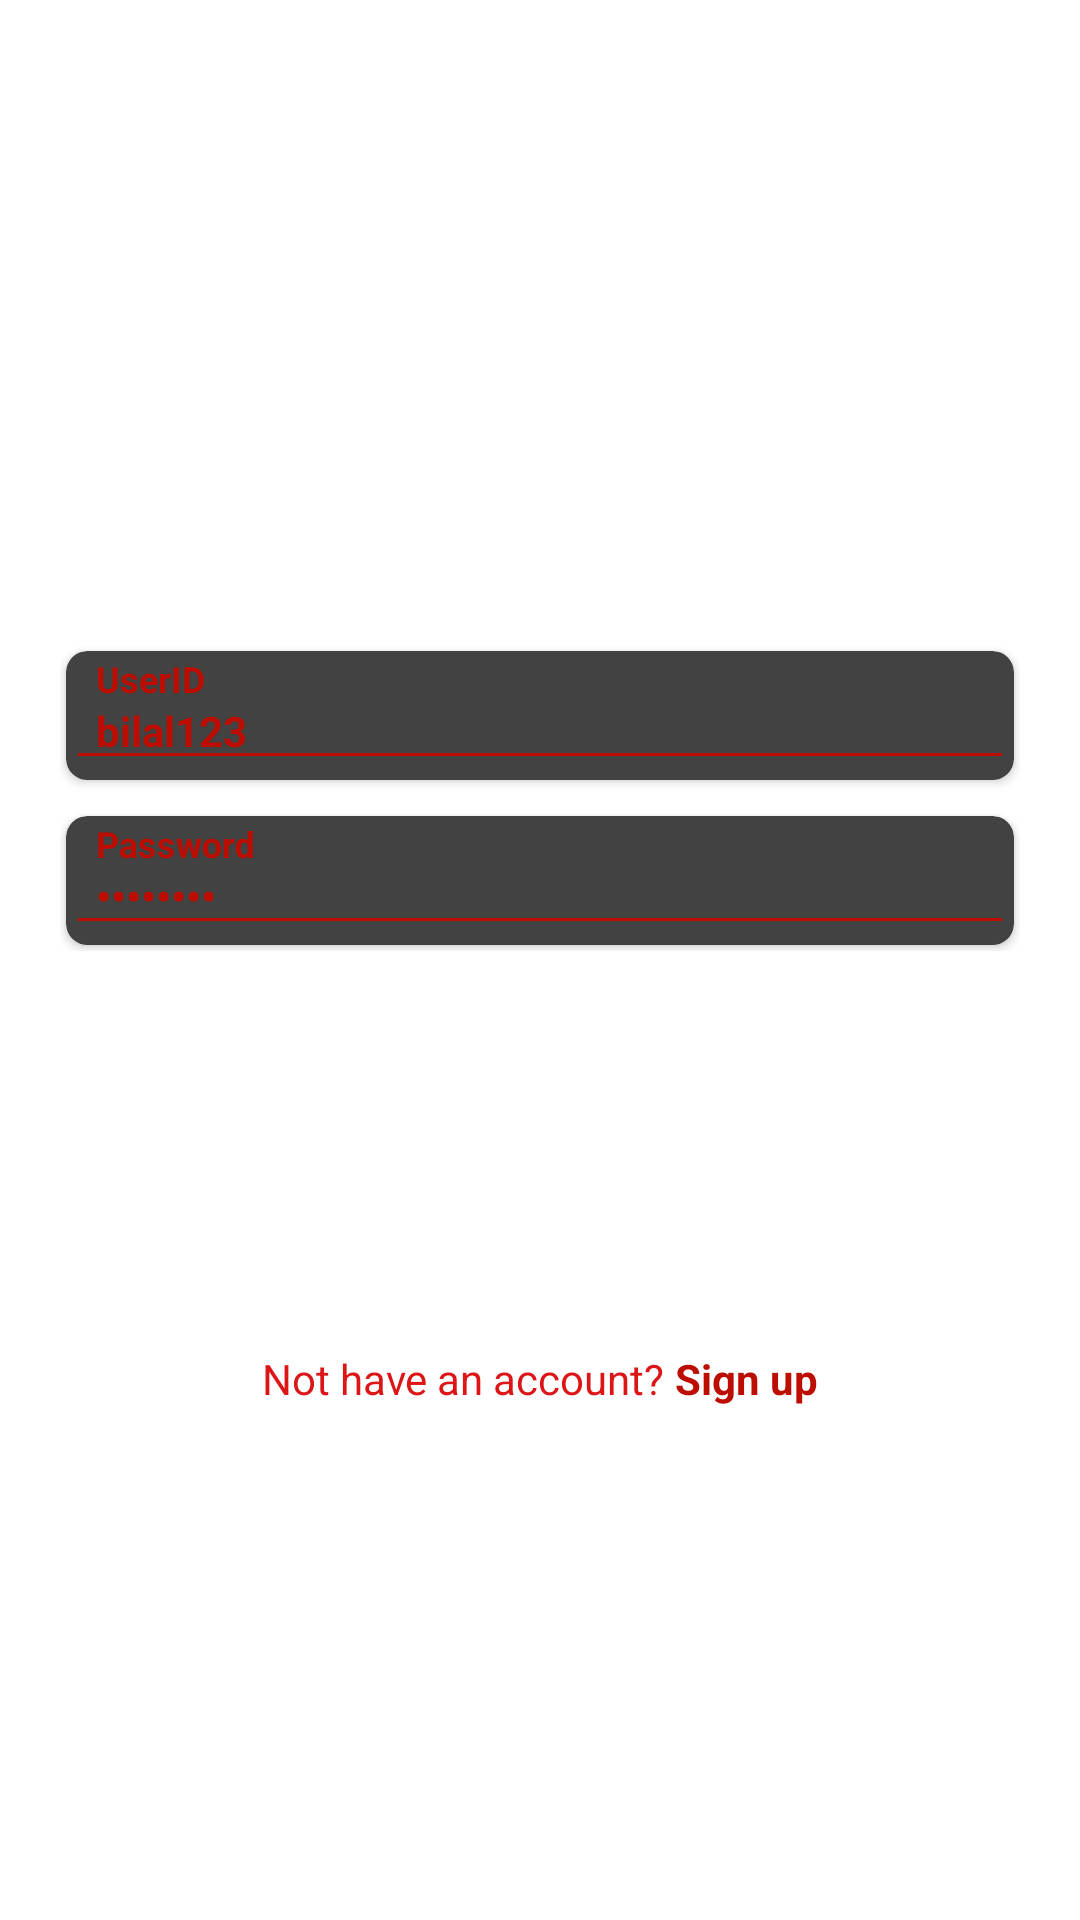

Android layout source for this screen:
<!-- AndroidManifest.xml: application theme Theme.TaskDone -->
<!-- res/layout/activity_login.xml -->
<?xml version="1.0" encoding="utf-8"?>
<LinearLayout xmlns:android="http://schemas.android.com/apk/res/android"
    xmlns:app="http://schemas.android.com/apk/res-auto"
    xmlns:tools="http://schemas.android.com/tools"
    android:layout_width="match_parent"
    android:layout_height="match_parent"
    android:background="#fff"
    android:orientation="vertical"
    tools:context=".Login">
    <ImageView
        android:id="@+id/iv_logo"
        android:layout_width="100dp"
        android:layout_height="100dp"
        android:layout_marginTop="45dp"
        android:layout_marginBottom="20dp"
        android:layout_gravity="center"
        android:foregroundGravity="center"
        android:src="@drawable/task_pro_ico"
        tools:srcCompat="@drawable/task_pro_ico" />


    <LinearLayout
        android:layout_width="match_parent"
        android:layout_height="wrap_content"
        android:layout_marginTop="20dp"
        android:layout_marginBottom="20dp"
        android:gravity="center_horizontal"
        android:orientation="vertical"
        android:paddingLeft="20dp"
        android:paddingTop="30dp"
        android:paddingRight="20dp">


        <LinearLayout
            android:layout_width="match_parent"
            android:layout_height="wrap_content"
            android:layout_marginBottom="20dp"
            android:orientation="vertical"
            android:paddingBottom="5dp">

            <androidx.cardview.widget.CardView
                android:layout_width="match_parent"
                android:layout_height="wrap_content"
                app:cardCornerRadius="7dp"
                android:layout_marginLeft="2dp"
                android:layout_marginRight="2dp"
                android:layout_marginTop="2dp"
                android:layout_marginBottom="10dp">

                <com.google.android.material.textfield.TextInputLayout
                    android:layout_width="match_parent"
                    android:layout_height="wrap_content"
                    android:textColorHint="@color/colorPrimaryDark"
                    android:paddingTop="3dp"

                    app:hintTextColor="@color/colorPrimaryDark">
                    <EditText
                        android:id="@+id/et_user"
                        android:layout_width="match_parent"
                        android:layout_height="wrap_content"
                        android:layout_marginBottom="0dp"
                        android:paddingLeft="10dp"
                        android:paddingTop="3dp"
                        android:hint="UserID"
                        android:inputType="textEmailAddress"
                        android:textStyle="bold"
                        android:text="bilal123"
                        android:lines="1"
                        android:backgroundTint="@color/colorPrimaryDark"
                        android:textColor="@color/colorPrimaryDark"
                        android:textSize="14sp" />
                </com.google.android.material.textfield.TextInputLayout>

            </androidx.cardview.widget.CardView>

            <androidx.cardview.widget.CardView
                android:layout_width="match_parent"
                android:layout_height="wrap_content"
                android:layout_marginLeft="2dp"
                android:layout_marginRight="2dp"
                android:layout_marginTop="2dp"
                android:layout_marginBottom="2dp"
                app:cardCornerRadius="7dp">


                <com.google.android.material.textfield.TextInputLayout
                    android:layout_width="match_parent"
                    android:layout_height="wrap_content"
                    app:hintTextColor="@color/colorPrimaryDark"
                    android:textColorHint="@color/colorPrimaryDark"
                    android:paddingTop="3dp">

                    <EditText
                        android:id="@+id/et_password"
                        android:layout_width="match_parent"
                        android:layout_height="wrap_content"
                        android:layout_marginBottom="0dp"
                        android:paddingTop="3dp"
                        android:hint="Password"
                        android:inputType="textPassword"
                        android:paddingLeft="10dp"
                        android:textColorHint="@color/blue"
                        android:lines="1"
                        android:text="12345678"
                        android:textStyle="bold"
                        android:backgroundTint="@color/colorPrimaryDark"
                        android:textColor="@color/colorPrimaryDark"
                        android:textSize="14dp" />
                </com.google.android.material.textfield.TextInputLayout>



            </androidx.cardview.widget.CardView>



            
            
            
            
            
            
            

        </LinearLayout>


        <LinearLayout
            android:id="@+id/ll_button"
            android:layout_width="wrap_content"
            android:layout_height="wrap_content"
            android:layout_marginTop="10dp"
            android:orientation="vertical">


            <Button
                android:id="@+id/btn_sign_in2"
                android:layout_width="170dp"
                android:layout_height="wrap_content"
                android:layout_marginTop="10dp"
                android:layout_marginBottom="20dp"
                android:background="@drawable/button_rect"
                android:text="Login"
                android:textAllCaps="false"
                android:textColor="@color/white"
                android:textSize="12dp" />


        </LinearLayout>
    </LinearLayout>
    <LinearLayout
        android:id="@+id/ll_bottom"
        android:layout_width="wrap_content"
        android:layout_height="wrap_content"
        android:layout_centerHorizontal="true"
        android:layout_gravity="center"
        android:orientation="horizontal"
        android:layout_alignParentBottom="true"
        android:layout_marginBottom="10dp">

        <TextView
            android:layout_width="wrap_content"
            android:layout_height="wrap_content"
            android:gravity=""
            android:text="Not have an account? "
            android:textColor="#dc1616"
            android:textSize="14dp"
            android:textStyle="normal" />

        <TextView
            android:id="@+id/tv_sign_up2"
            android:layout_width="wrap_content"
            android:layout_height="wrap_content"
            android:gravity="center_horizontal"
            android:text="Sign up"
            android:textColor="@color/colorPrimaryDark"
            android:textSize="14dp"
            android:textStyle="bold" />
    </LinearLayout>
</LinearLayout>
<!-- resources referenced by this layout -->
<resources>
  <color name="blue">#3F51B5</color>
  <color name="colorPrimaryDark">#BC0D00</color>
  <color name="white">#FFFFFF</color>
  <style name="Theme.TaskDone" parent="Theme.Design.NoActionBar">
          
          <item name="colorPrimary">@color/purple_500</item>
          <item name="colorPrimaryVariant">@color/purple_700</item>
          <item name="colorOnPrimary">@color/white</item>
          
          <item name="colorSecondary">@color/teal_200</item>
          <item name="colorSecondaryVariant">@color/teal_700</item>
          <item name="colorOnSecondary">@color/black</item>
          
          <item name="android:statusBarColor" tools:targetApi="l">?attr/colorPrimaryVariant</item>
          
      </style>
  <color name="purple_500">#FF6200EE</color>
  <color name="purple_700">#FF3700B3</color>
  <color name="teal_200">#FF03DAC5</color>
  <color name="teal_700">#FF018786</color>
  <color name="black">#FF000000</color>
</resources>
